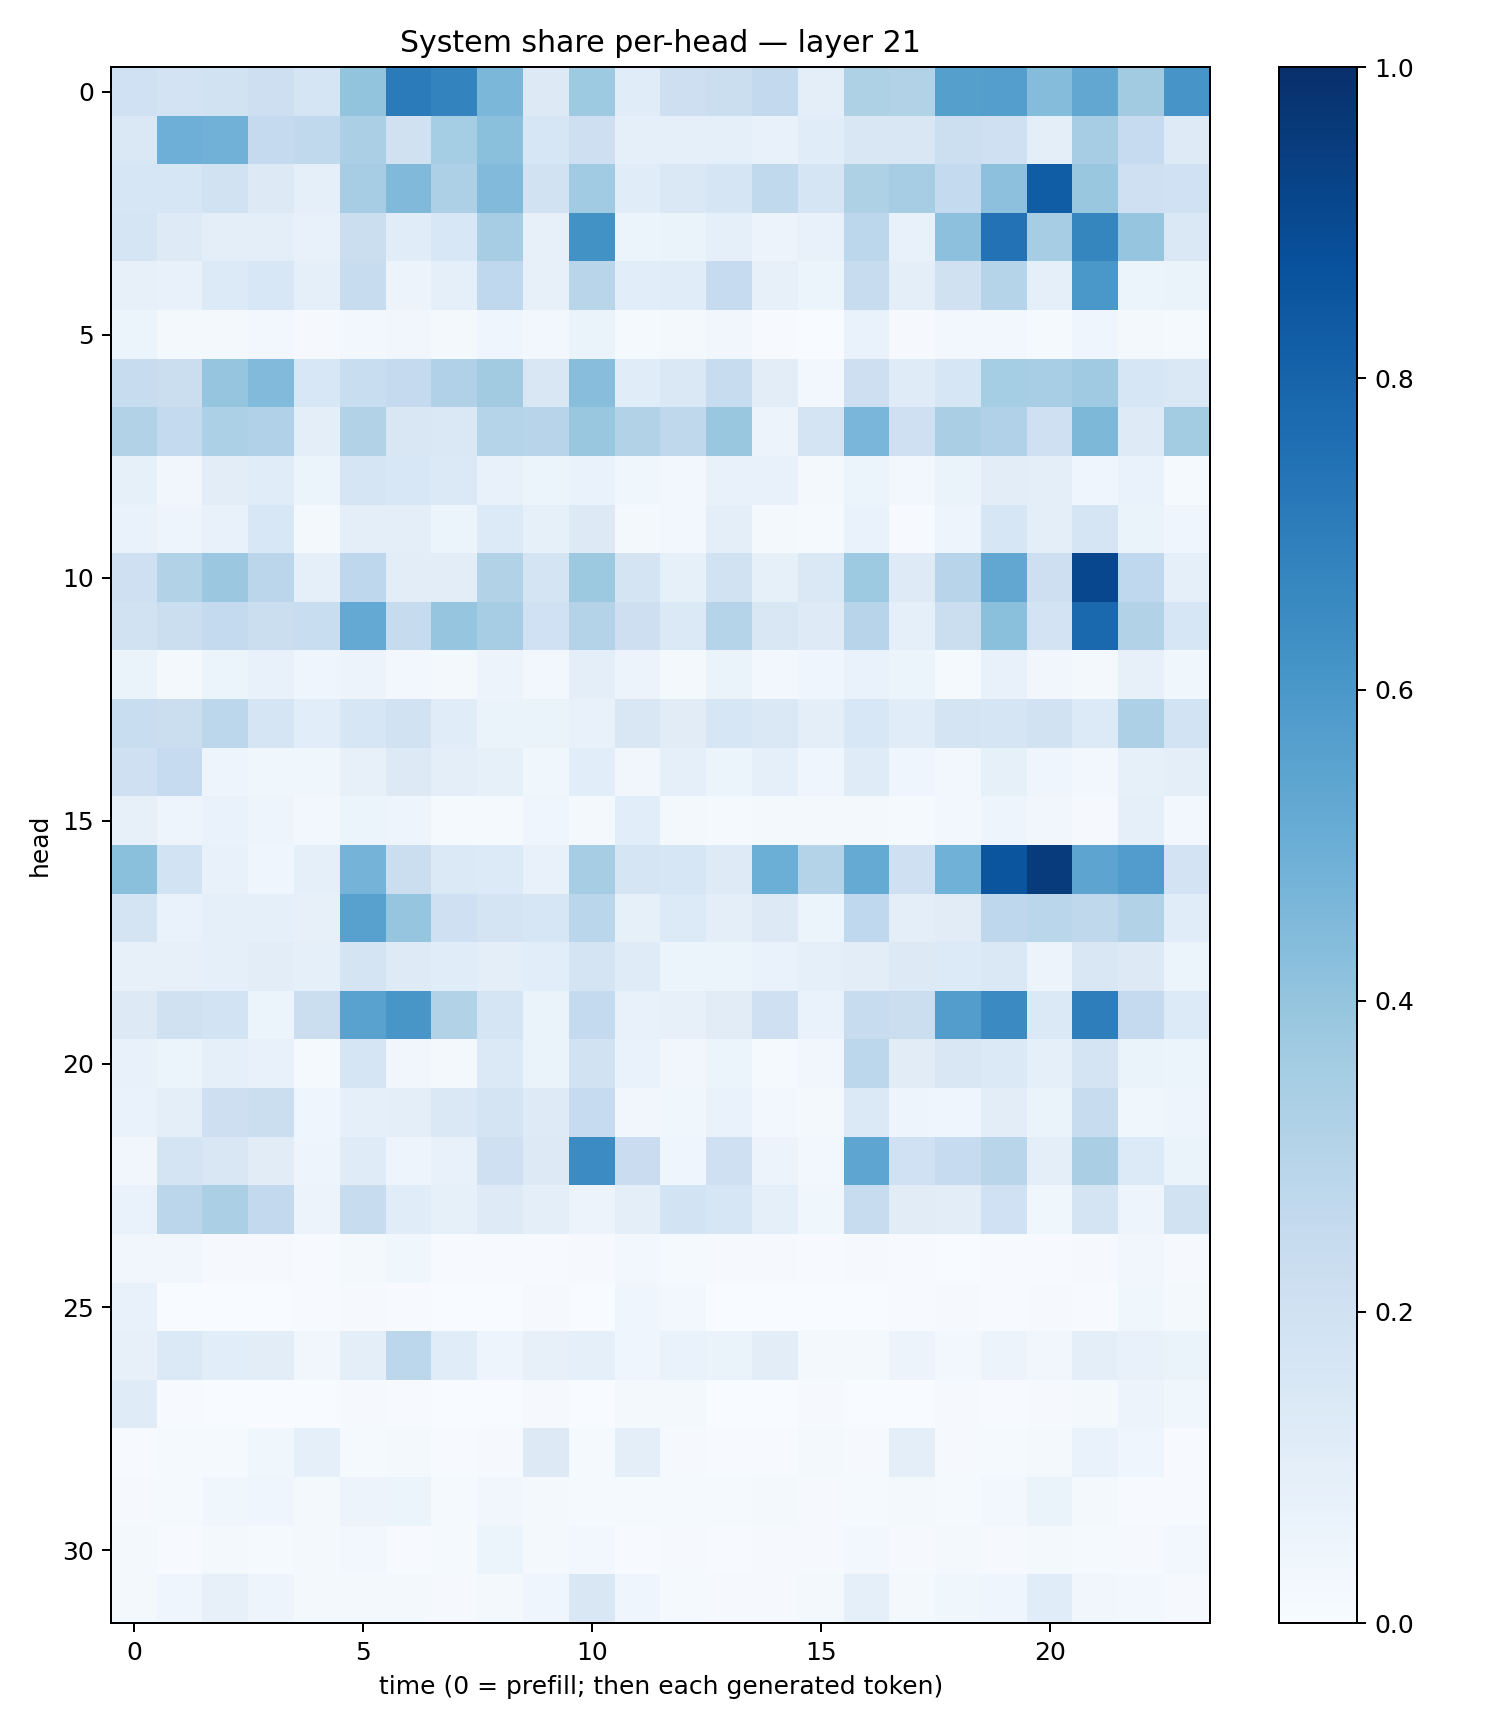

The table this chart was drawn from, first rows:
0.19931418, 0.18237722, 0.19373807, 0.21458407, 0.1677731, 0.39930287, 0.70974946, 0.67771155, 0.46038613, 0.13187067, 0.3710989, 0.11690267, 0.21140859, 0.22488771, 0.2584286, 0.10136712, 0.32265013, 0.31111857, 0.56310093, 0.5664669, 0.43735862, 0.5303074, 0.36039764, 0.6088902
0.1479, 0.4952, 0.4805, 0.2504, 0.2642, 0.3359, 0.1985, 0.3522, 0.42, 0.1613, 0.2124, 0.08662, 0.08845, 0.09362, 0.07429, 0.1135, 0.1499, 0.1523, 0.2153, 0.2046, 0.09776, 0.3496, 0.2489, 0.122
0.1583, 0.158, 0.1878, 0.1322, 0.08904, 0.3483, 0.4481, 0.3275, 0.4425, 0.1922, 0.3641, 0.1171, 0.146, 0.1695, 0.2633, 0.1675, 0.3217, 0.3503, 0.2541, 0.418, 0.8259, 0.3868, 0.2061, 0.2027
0.1658, 0.1228, 0.09407, 0.0964, 0.07716, 0.2225, 0.117, 0.1558, 0.3495, 0.08051, 0.6237, 0.0608, 0.06511, 0.09342, 0.05595, 0.07796, 0.2792, 0.07366, 0.4171, 0.7426, 0.3503, 0.6691, 0.3954, 0.1465
0.07919, 0.07317, 0.1362, 0.1551, 0.09204, 0.2407, 0.05616, 0.09056, 0.267, 0.08164, 0.2925, 0.106, 0.1172, 0.2463, 0.07871, 0.05105, 0.2394, 0.09615, 0.1966, 0.2994, 0.08865, 0.5998, 0.05381, 0.06347
0.05082, 0.02286, 0.01796, 0.02454, 0.01129, 0.02561, 0.03346, 0.0201, 0.04012, 0.02647, 0.06363, 0.01262, 0.01579, 0.03276, 0.006111, 0.002995, 0.06657, 0.008455, 0.02375, 0.03049, 0.01528, 0.04367, 0.01785, 0.01281
0.2353, 0.2247, 0.3961, 0.4415, 0.1552, 0.2333, 0.2522, 0.3182, 0.3613, 0.1497, 0.4279, 0.1164, 0.1464, 0.2359, 0.1021, 0.03082, 0.2133, 0.1197, 0.1614, 0.3532, 0.3447, 0.3681, 0.1618, 0.1483
0.3129, 0.2549, 0.3287, 0.3189, 0.1003, 0.3157, 0.1505, 0.1475, 0.2992, 0.2953, 0.3828, 0.3101, 0.2698, 0.3844, 0.05732, 0.1796, 0.4622, 0.2085, 0.3382, 0.3198, 0.206, 0.4542, 0.124, 0.3566
0.08233, 0.03476, 0.103, 0.1142, 0.05181, 0.1676, 0.1532, 0.1376, 0.07324, 0.06012, 0.06753, 0.0373, 0.02889, 0.07154, 0.07413, 0.02173, 0.05876, 0.02733, 0.06294, 0.1027, 0.09834, 0.0444, 0.06719, 0.01549
0.06844, 0.04702, 0.07264, 0.156, 0.02009, 0.095, 0.1009, 0.06021, 0.1359, 0.08575, 0.1264, 0.01926, 0.02769, 0.09485, 0.01737, 0.0155, 0.06682, 0.006158, 0.04856, 0.1634, 0.1001, 0.1716, 0.06448, 0.04422
0.2097, 0.3104, 0.3815, 0.2813, 0.09146, 0.2743, 0.1031, 0.1041, 0.3107, 0.1736, 0.3759, 0.1779, 0.08241, 0.1908, 0.08319, 0.1429, 0.3723, 0.1238, 0.2958, 0.5304, 0.2143, 0.9067, 0.2688, 0.09139
0.1882, 0.2216, 0.2542, 0.224, 0.2321, 0.5209, 0.2446, 0.3965, 0.3491, 0.1997, 0.3075, 0.2125, 0.1393, 0.3011, 0.1494, 0.1221, 0.2963, 0.0933, 0.224, 0.4204, 0.1809, 0.7787, 0.3102, 0.1613
0.0647, 0.01919, 0.05382, 0.07288, 0.04429, 0.05712, 0.02648, 0.02314, 0.05703, 0.03089, 0.1009, 0.05711, 0.02343, 0.06362, 0.03031, 0.03936, 0.06729, 0.06135, 0.01295, 0.07643, 0.03126, 0.02218, 0.07844, 0.03567
0.2318, 0.2207, 0.2777, 0.1704, 0.1091, 0.1605, 0.194, 0.1169, 0.06304, 0.06365, 0.07081, 0.1506, 0.1118, 0.1637, 0.1428, 0.1011, 0.1524, 0.1141, 0.1735, 0.1653, 0.1942, 0.1362, 0.3264, 0.1844
0.2073, 0.249, 0.04757, 0.03703, 0.03664, 0.07823, 0.13, 0.09814, 0.0839, 0.03548, 0.1068, 0.03438, 0.09266, 0.05352, 0.09074, 0.04208, 0.1186, 0.03943, 0.02931, 0.0824, 0.04003, 0.02349, 0.08484, 0.09667
0.07882, 0.0495, 0.06837, 0.04988, 0.02741, 0.05307, 0.04741, 0.0153, 0.01527, 0.03907, 0.01573, 0.108, 0.02112, 0.01559, 0.02097, 0.01866, 0.01777, 0.01533, 0.02487, 0.04824, 0.03178, 0.0117, 0.09037, 0.02857
0.4185, 0.1839, 0.07598, 0.03974, 0.09212, 0.4732, 0.2206, 0.1399, 0.1347, 0.0772, 0.3513, 0.17, 0.1629, 0.1239, 0.4965, 0.3055, 0.5163, 0.2046, 0.4873, 0.8567, 0.9568, 0.54, 0.5755, 0.181
0.175, 0.06892, 0.0865, 0.09127, 0.08171, 0.5576, 0.3961, 0.2046, 0.1796, 0.1622, 0.2889, 0.08461, 0.1356, 0.09611, 0.1261, 0.05424, 0.2694, 0.0984, 0.1127, 0.2745, 0.2856, 0.2703, 0.3095, 0.1158
0.07977, 0.08105, 0.09169, 0.1021, 0.08604, 0.178, 0.1215, 0.1162, 0.1004, 0.1074, 0.1722, 0.1191, 0.05371, 0.05266, 0.06791, 0.092, 0.1016, 0.1292, 0.1354, 0.1469, 0.05479, 0.1517, 0.1253, 0.052
0.1255, 0.1956, 0.1846, 0.05861, 0.2216, 0.5541, 0.6019, 0.3112, 0.1659, 0.06595, 0.2569, 0.07233, 0.07898, 0.1104, 0.2036, 0.06674, 0.2384, 0.223, 0.572, 0.651, 0.1397, 0.6971, 0.2538, 0.1336
0.07754, 0.06215, 0.09008, 0.07076, 0.0145, 0.1698, 0.0337, 0.01888, 0.1387, 0.06314, 0.1926, 0.0676, 0.03215, 0.05349, 0.01309, 0.03232, 0.2782, 0.1095, 0.1513, 0.1384, 0.08605, 0.1787, 0.06473, 0.06101
0.06697, 0.09894, 0.2133, 0.2264, 0.03926, 0.08669, 0.09489, 0.1457, 0.1764, 0.1241, 0.2472, 0.03281, 0.0378, 0.06956, 0.02501, 0.021, 0.1374, 0.04892, 0.04045, 0.102, 0.06371, 0.2368, 0.037, 0.05058
0.03136, 0.1729, 0.1499, 0.1117, 0.04737, 0.1199, 0.04925, 0.07326, 0.2067, 0.1313, 0.6459, 0.2269, 0.04359, 0.2086, 0.05656, 0.02964, 0.5377, 0.2015, 0.2462, 0.2897, 0.0998, 0.336, 0.1361, 0.06398
0.06802, 0.2833, 0.3323, 0.2587, 0.05804, 0.2358, 0.1154, 0.08294, 0.1224, 0.1003, 0.05725, 0.1015, 0.1858, 0.1601, 0.08914, 0.0372, 0.2365, 0.11, 0.1037, 0.2019, 0.03718, 0.177, 0.05018, 0.1926
0.03399, 0.03339, 0.008563, 0.008257, 0.00719, 0.02082, 0.03724, 0.005348, 0.004906, 0.005979, 0.01157, 0.024, 0.01343, 0.008679, 0.008238, 0.00493, 0.01016, 0.00477, 0.002524, 0.006955, 0.006008, 0.01067, 0.03126, 0.01153
0.071, 0.003447, 0.00192, 0.001182, 0.005246, 0.008556, 0.005695, 0.002186, 0.001568, 0.01013, 0.003666, 0.04105, 0.0257, 0.002867, 0.001373, 0.003016, 0.002256, 0.005942, 0.009023, 0.003963, 0.01049, 0.006806, 0.03859, 0.02214
0.07902, 0.1381, 0.1088, 0.1024, 0.03429, 0.1014, 0.2802, 0.1134, 0.05073, 0.0817, 0.08618, 0.0441, 0.07022, 0.06377, 0.1036, 0.01576, 0.02222, 0.05768, 0.02541, 0.05759, 0.03318, 0.09873, 0.07432, 0.06567
0.1208, 0.00536, 0.002752, 0.00217, 0.002101, 0.008401, 0.004795, 0.001084, 0.0031, 0.01134, 0.003386, 0.01966, 0.02033, 0.002454, 0.003363, 0.009082, 0.003143, 0.00365, 0.01153, 0.006157, 0.009267, 0.02244, 0.05831, 0.03889
0.005571, 0.01306, 0.01229, 0.03666, 0.09025, 0.0142, 0.0161, 0.007521, 0.009012, 0.1294, 0.0132, 0.09881, 0.01069, 0.005833, 0.004896, 0.02001, 0.00794, 0.09556, 0.01096, 0.01229, 0.01645, 0.06764, 0.04305, 0.005296
0.009679, 0.01528, 0.03806, 0.04333, 0.01565, 0.0553, 0.05163, 0.01358, 0.03447, 0.01726, 0.01425, 0.01246, 0.01321, 0.01511, 0.0173, 0.009243, 0.01345, 0.01722, 0.01316, 0.02514, 0.06325, 0.01827, 0.006995, 0.005804
0.01565, 0.00682, 0.02094, 0.01536, 0.01921, 0.02755, 0.007766, 0.01355, 0.05419, 0.01851, 0.02791, 0.006842, 0.01165, 0.005521, 0.009814, 0.007904, 0.02909, 0.008571, 0.02039, 0.01103, 0.01679, 0.01427, 0.01136, 0.02382
0.02056, 0.03917, 0.07962, 0.04987, 0.02071, 0.0159, 0.01878, 0.008889, 0.02337, 0.04339, 0.1522, 0.03947, 0.01175, 0.01051, 0.01108, 0.01624, 0.09287, 0.01795, 0.03873, 0.04307, 0.1163, 0.03239, 0.02409, 0.008944
